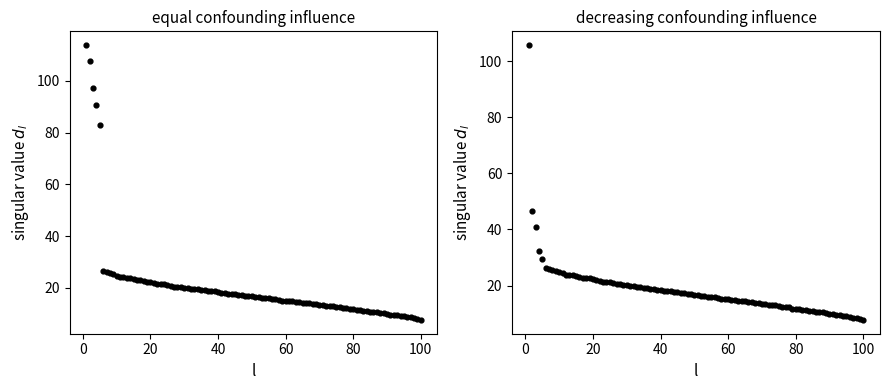

The script that saved this image:
"""
Reproduce Figure 2.

Plots of the singular values of X for two simulation scenarios:
  - equal confounding influence
  - decreasing confounding influence

Equivalent to R's SimulationScripts/SingularValuePlot.R.

Usage
-----
python singular_value_plot.py
"""

from pathlib import Path
import numpy as np
import matplotlib.pyplot as plt

# ---------------------------------------------------------------------------
# Parameters
# ---------------------------------------------------------------------------

Q = 5
N = 100
P = 300
SEED = 1219
PLOT_DIR = Path("PlotResults/FinalPlots")

# ---------------------------------------------------------------------------
# Generate data
# ---------------------------------------------------------------------------

rng = np.random.default_rng(SEED)

Gamma_equal = rng.uniform(-1, 1, size=(Q, P))
gam_weight = 1.0 / np.arange(1, Q + 1)          # 1/1, 1/2, ..., 1/q
Gamma_decreasing = gam_weight[:, None] * Gamma_equal

H = rng.standard_normal((N, Q))
E = rng.standard_normal((N, P))

X_equal      = H @ Gamma_equal      + E
X_decreasing = H @ Gamma_decreasing + E

sv_equal      = np.linalg.svd(X_equal,      compute_uv=False)
sv_decreasing = np.linalg.svd(X_decreasing, compute_uv=False)

# ---------------------------------------------------------------------------
# Plot (Figure 2)
# ---------------------------------------------------------------------------

PLOT_DIR.mkdir(parents=True, exist_ok=True)

fig, axes = plt.subplots(1, 2, figsize=(9, 4))

axes[0].scatter(range(1, len(sv_equal) + 1), sv_equal, s=12, color="black")
axes[0].set_xlabel("l", fontsize=11)
axes[0].set_ylabel("singular value $d_l$", fontsize=11)
axes[0].set_title("equal confounding influence", fontsize=11)

axes[1].scatter(range(1, len(sv_decreasing) + 1), sv_decreasing, s=12, color="black")
axes[1].set_xlabel("l", fontsize=11)
axes[1].set_ylabel("singular value $d_l$", fontsize=11)
axes[1].set_title("decreasing confounding influence", fontsize=11)

fig.tight_layout()
out_path = PLOT_DIR / "SingularValuePlot.pdf"
fig.savefig(out_path)
plt.close(fig)
print(f"Saved {out_path}")
